Dataset: Calamansi_damage_detection (GitHub, edmondnapil/Calamansi_damage_detection). Classes: damaged, healthy.

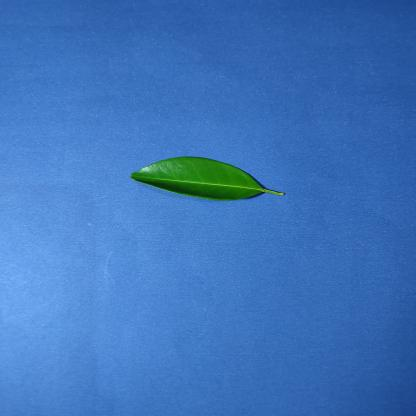
Label: healthy

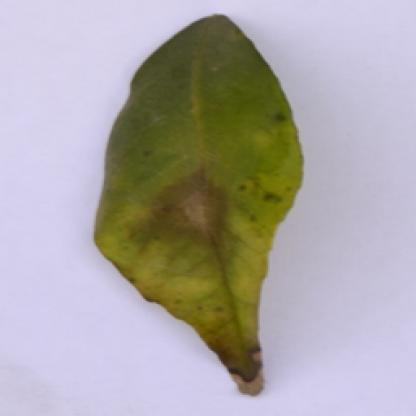
Label: damaged

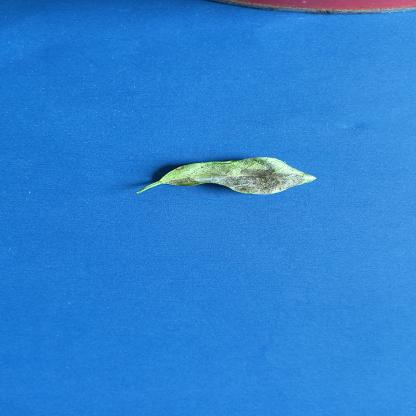
Label: damaged

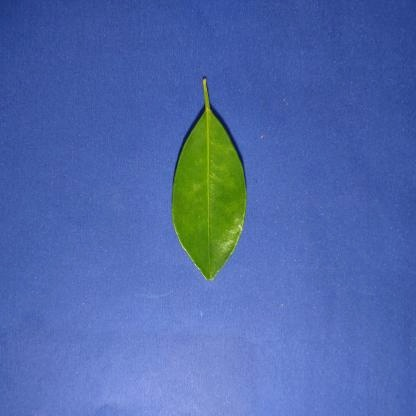
Label: healthy

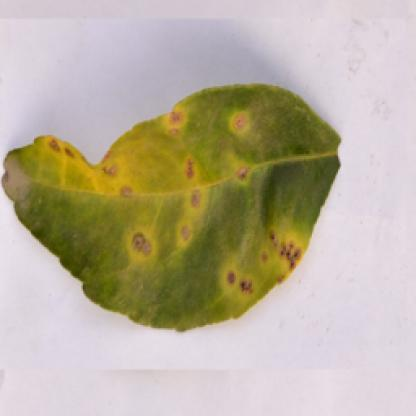
Label: damaged

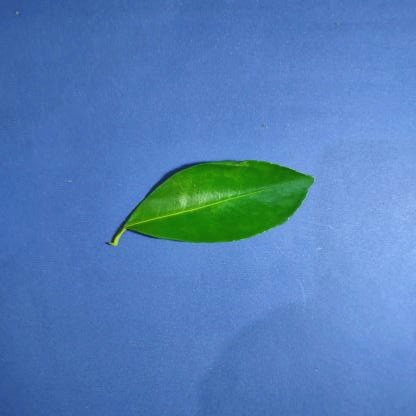
Label: healthy
